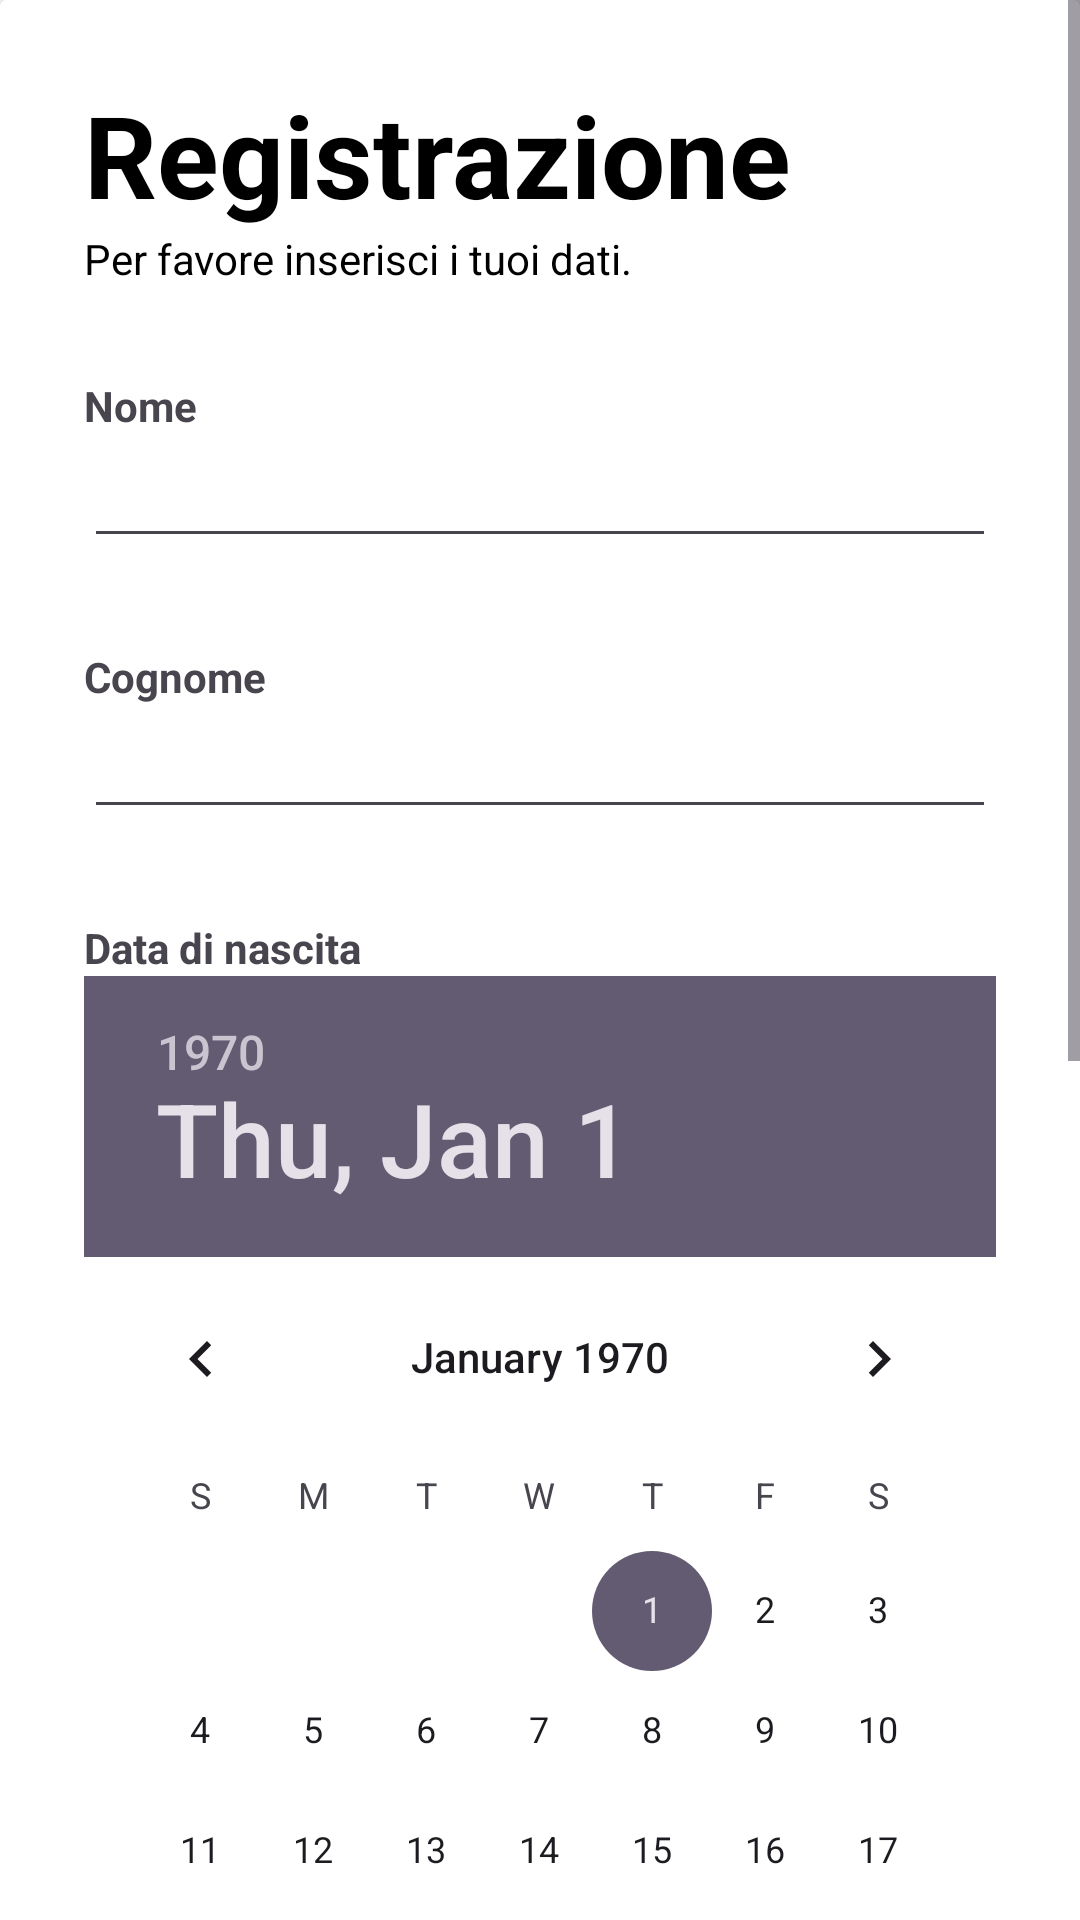

The Android layout XML behind this screen, and the referenced resources:
<!-- AndroidManifest.xml: application theme Theme.PronuntiApp -->
<!-- res/layout/activity_sign_up.xml -->
<?xml version="1.0" encoding="utf-8"?>
<androidx.constraintlayout.widget.ConstraintLayout xmlns:android="http://schemas.android.com/apk/res/android"
    xmlns:app="http://schemas.android.com/apk/res-auto"
    xmlns:tools="http://schemas.android.com/tools"
    android:layout_width="match_parent"
    android:layout_height="match_parent"
    android:background="@color/white"
    android:fitsSystemWindows="true"
    android:scrollbars=""
    tools:context=".SignUp">

<ScrollView
    android:layout_width="wrap_content"
    android:layout_height="match_parent"
    app:layout_constraintBottom_toBottomOf="parent"
    app:layout_constraintLeft_toLeftOf="parent"
    app:layout_constraintRight_toRightOf="parent">
    <androidx.cardview.widget.CardView
        android:layout_width="match_parent"
        android:layout_height="wrap_content"
        android:layout_marginBottom="-160dp"
        android:background="@color/white"
        android:scrollY="@dimen/cardview_default_radius"
        android:scrollbars="horizontal"

        app:layout_constraintBottom_toBottomOf="parent"
        app:layout_constraintLeft_toLeftOf="parent"
        app:layout_constraintRight_toRightOf="parent">

        <LinearLayout
            android:layout_width="match_parent"
            android:layout_height="wrap_content"
            android:orientation="vertical"
            android:padding="28dp"
            app:layout_constraintBottom_toBottomOf="parent"
            app:layout_constraintLeft_toLeftOf="parent"
            app:layout_constraintRight_toRightOf="parent">

            <TextView
                android:layout_width="wrap_content"
                android:layout_height="wrap_content"
                android:text="Registrazione"
                android:textColor="@color/black"
                android:textSize="38sp"
                android:textStyle="bold"

                />

            <TextView
                android:layout_width="wrap_content"
                android:layout_height="wrap_content"
                android:text="Per favore inserisci i tuoi dati."
                android:textColor="@color/black" />

            <View
                android:layout_width="wrap_content"
                android:layout_height="30dp" />

            <TextView
                android:layout_width="wrap_content"
                android:layout_height="wrap_content"
                android:text="Nome"
                android:textStyle="bold" />

            <EditText
                android:id="@+id/name"
                android:layout_width="match_parent"
                android:layout_height="wrap_content"
                android:inputType="text" />

            <View
                android:layout_width="wrap_content"
                android:layout_height="30dp" />

            <TextView
                android:layout_width="wrap_content"
                android:layout_height="wrap_content"
                android:text="Cognome"
                android:textStyle="bold" />

            <EditText
                android:id="@+id/surname"
                android:layout_width="match_parent"
                android:layout_height="wrap_content"
                android:inputType="text" />

            <View
                android:layout_width="wrap_content"
                android:layout_height="30dp" />

            <TextView
                android:layout_width="wrap_content"
                android:layout_height="wrap_content"
                android:text="Data di nascita"
                android:textStyle="bold" />

            <DatePicker
                android:id="@+id/birthDate"
                android:layout_width="match_parent"
                android:layout_height="wrap_content"
                android:inputType="date" />

            <View
                android:layout_width="wrap_content"
                android:layout_height="30dp" />

            <TextView
                android:layout_width="wrap_content"
                android:layout_height="wrap_content"
                android:text="Indirizzo Email"
                android:textStyle="bold" />

            <EditText
                android:id="@+id/email"
                android:layout_width="match_parent"
                android:layout_height="wrap_content"
                android:inputType="textEmailAddress" />

            <View
                android:layout_width="wrap_content"
                android:layout_height="30dp" />

            <TextView
                android:layout_width="wrap_content"
                android:layout_height="wrap_content"
                android:text="Password"
                android:textStyle="bold" />

            <EditText
                android:id="@+id/password"
                android:layout_width="match_parent"
                android:layout_height="wrap_content"
                android:inputType="textPassword" />

            <View
                android:layout_width="wrap_content"
                android:layout_height="30dp" />

            <TextView
                android:layout_width="wrap_content"
                android:layout_height="wrap_content"
                android:text="Ripeti Password"
                android:textStyle="bold" />

            <EditText
                android:id="@+id/repassword"
                android:layout_width="match_parent"
                android:layout_height="wrap_content"
                android:inputType="textPassword" />

            <View
                android:layout_width="wrap_content"
                android:layout_height="20dp" />
            <com.google.android.material.button.MaterialButton
                android:id="@+id/send"
                android:layout_width="match_parent"
                android:layout_height="60dp"
                android:backgroundTint="@color/black"
                android:enabled="false"
                android:text="Registrati"
                android:textSize="30dp"
                android:textStyle="bold" />

            <View
                android:layout_width="wrap_content"
                android:layout_height="20dp" />

        </LinearLayout>
    </androidx.cardview.widget.CardView>

</ScrollView>

</androidx.constraintlayout.widget.ConstraintLayout>
<!-- resources referenced by this layout -->
<resources>
  <color name="black">#FF000000</color>
  <color name="white">#FFFFFFFF</color>
  <style name="Theme.PronuntiApp" parent="Base.Theme.PronuntiApp" />
  <style name="Base.Theme.PronuntiApp" parent="Theme.Material3.DayNight.NoActionBar">
          
          
      </style>
</resources>
